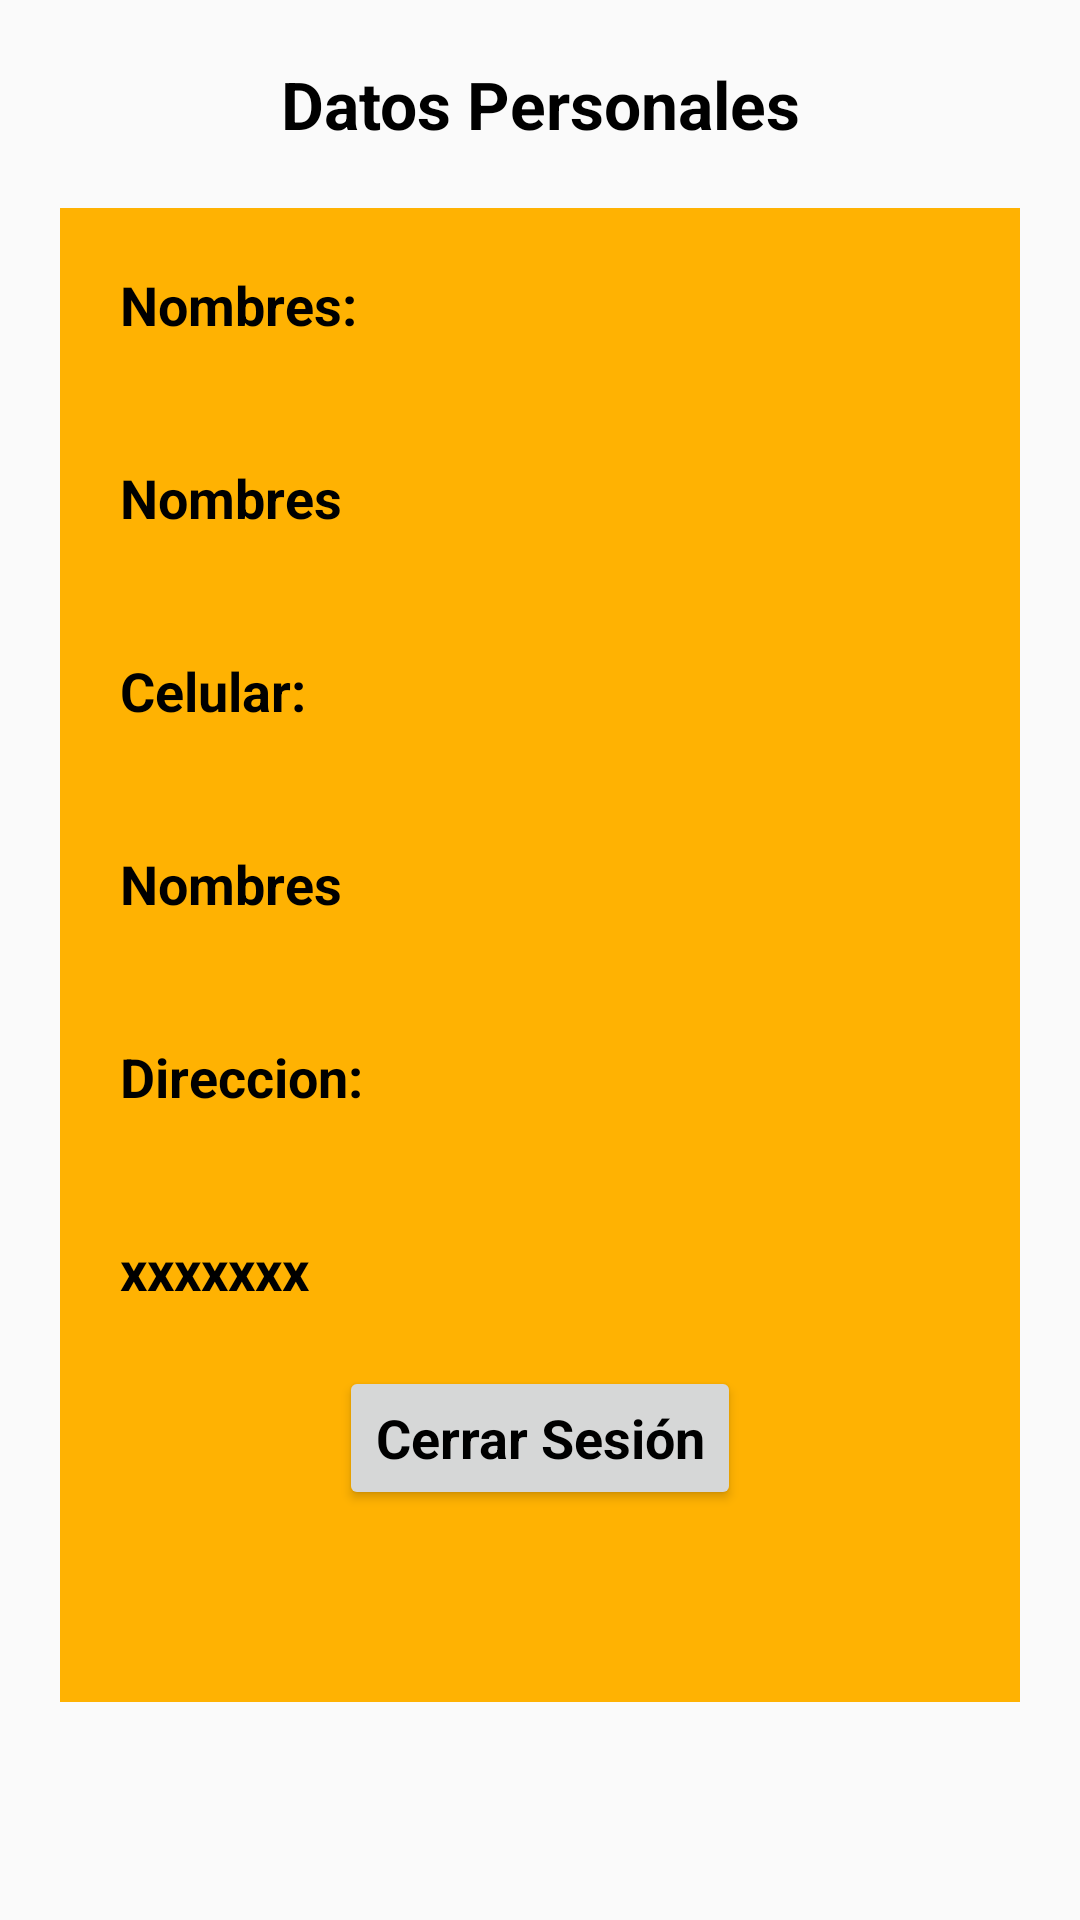

Write the Android layout XML for this screen, with the resource values it uses.
<!-- AndroidManifest.xml: application theme AppTheme -->
<!-- res/layout/fragment_perfil.xml -->
<FrameLayout xmlns:android="http://schemas.android.com/apk/res/android"
    xmlns:tools="http://schemas.android.com/tools"
    android:layout_width="match_parent"
    android:layout_height="match_parent"
    tools:context="com.kelly.usuario.Fragments.PerfilFragment">
    <RelativeLayout
        android:layout_width="match_parent"
        android:layout_height="match_parent">
        <LinearLayout

            android:layout_width="match_parent"
            android:layout_height="wrap_content"
            android:orientation="vertical">
            <TextView
                android:gravity="center"
                android:layout_width="match_parent"
                android:layout_height="wrap_content"
                android:layout_margin="20dp"
                android:text="Datos Personales"
                android:textAppearance="@style/Base.TextAppearance.AppCompat.Large"
                android:textColor="@color/blackColor"
                android:textStyle="bold"/>
            <LinearLayout
                android:layout_marginLeft="20dp"
                android:layout_marginRight="20dp"
                android:layout_marginBottom="20dp"
                android:background="@drawable/background_font"
                android:layout_width="match_parent"
                android:layout_height="wrap_content"
                android:orientation="vertical">
                <TextView
                    android:layout_width="match_parent"
                    android:layout_height="wrap_content"
                    android:layout_margin="20dp"
                    android:text="Nombres: "
                    android:textAppearance="@style/Base.TextAppearance.AppCompat.Medium"
                    android:textColor="@color/blackColor"
                    android:textStyle="bold"/>
                <TextView
                    android:id="@+id/tv_name_perfil"
                    android:layout_width="match_parent"
                    android:layout_height="wrap_content"
                    android:layout_margin="20dp"
                    android:text="Nombres"
                    android:textAppearance="@style/Base.TextAppearance.AppCompat.Medium"
                    android:textColor="@color/blackColor"
                    android:textStyle="bold"/>
                <TextView
                    android:layout_width="match_parent"
                    android:layout_height="wrap_content"
                    android:layout_margin="20dp"
                    android:text="Celular: "
                    android:textAppearance="@style/Base.TextAppearance.AppCompat.Medium"
                    android:textColor="@color/blackColor"
                    android:textStyle="bold"/>
                <TextView
                    android:id="@+id/tv_phone_perfil"
                    android:layout_width="match_parent"
                    android:layout_height="wrap_content"
                    android:layout_margin="20dp"
                    android:text="Nombres"
                    android:textAppearance="@style/Base.TextAppearance.AppCompat.Medium"
                    android:textColor="@color/blackColor"
                    android:textStyle="bold"/>
                <TextView
                    android:layout_width="match_parent"
                    android:layout_height="wrap_content"
                    android:layout_margin="20dp"
                    android:text="Direccion: "
                    android:textAppearance="@style/Base.TextAppearance.AppCompat.Medium"
                    android:textColor="@color/blackColor"
                    android:textStyle="bold"/>
                <TextView
                    android:id="@+id/tv_address_perfil"
                    android:layout_width="match_parent"
                    android:layout_height="wrap_content"
                    android:layout_marginLeft="20dp"
                    android:layout_marginRight="20dp"
                    android:layout_marginTop="20dp"
                    android:layout_marginBottom="20dp"
                    android:text="xxxxxxx"
                    android:textAppearance="@style/Base.TextAppearance.AppCompat.Medium"
                    android:textColor="@color/blackColor"
                    android:textStyle="bold"/>
                <Button

                    android:id="@+id/b_logout"
                    android:layout_gravity="bottom|center"
                    android:layout_width="wrap_content"
                    android:layout_height="wrap_content"
                    android:layout_marginLeft="20dp"
                    android:layout_marginRight="20dp"
                    android:text="Cerrar Sesión"
                    android:textAppearance="@style/Base.TextAppearance.AppCompat.Medium"
                    android:textColor="@color/blackColor"
                    android:textStyle="bold"/>

            </LinearLayout>

        </LinearLayout>

    </RelativeLayout>


</FrameLayout>
<!-- resources referenced by this layout -->
<resources>
  <color name="blackColor">#000000</color>
  <!-- drawable background_font: jpg bitmap (drawable, 18188 bytes) -->
  <style name="AppTheme" parent="Theme.AppCompat.Light.DarkActionBar">
          
          <item name="colorPrimary">@color/colorPrimary</item>
          <item name="colorPrimaryDark">@color/colorPrimaryDark</item>
          <item name="colorAccent">@color/whiteColor</item>
      </style>
  <color name="colorPrimary">#FFC107</color>
  <color name="colorPrimaryDark">#303F9F</color>
  <color name="whiteColor">#FFFFFF</color>
</resources>
